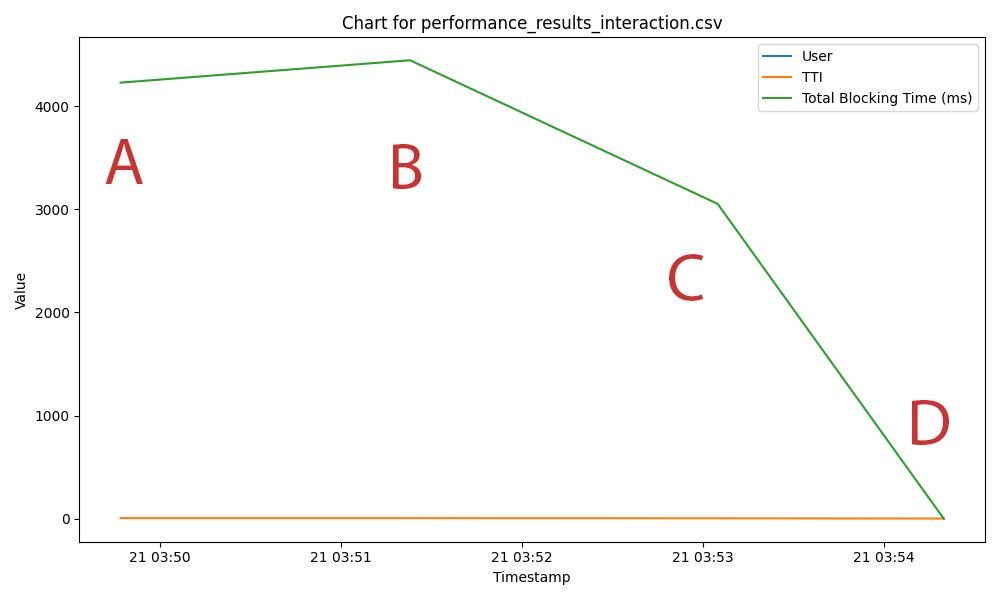

The table this chart was drawn from, first rows:
Timestamp, Website, TTI, Total Blocking Time (ms)
21/04/2025 03:49, A, 6.7, 4227
21/04/2025 03:51, B, 6.6, 4443
21/04/2025 03:53, C, 4.6, 3052
21/04/2025 03:54, D, 2.4, 0
